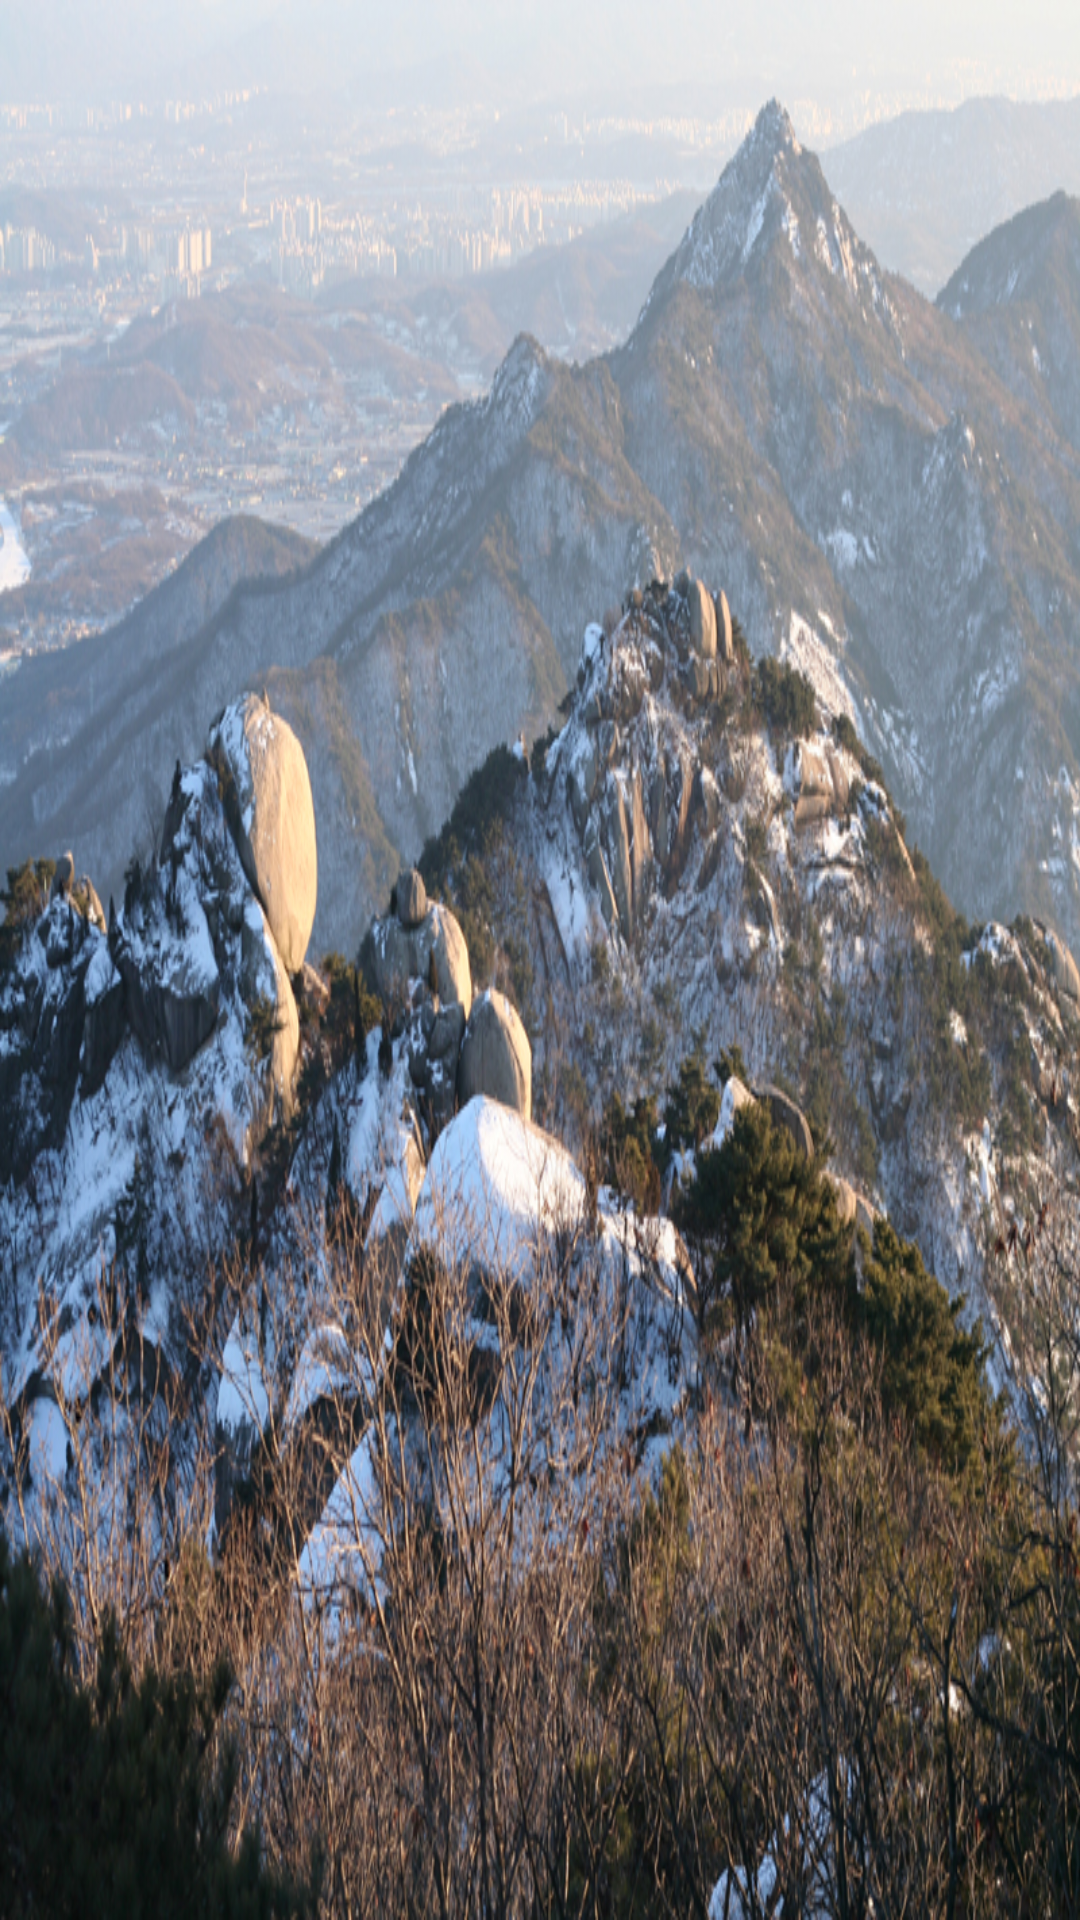

Produce the Android XML layout that renders to this screen, including the resource entries it uses.
<!-- AndroidManifest.xml: application theme android:Theme -->
<!-- res/layout/swinter.xml -->
<?xml version="1.0" encoding="utf-8"?>
<LinearLayout xmlns:android="http://schemas.android.com/apk/res/android"
    android:orientation="vertical" android:layout_width="match_parent"
    android:layout_height="match_parent">

    <ImageView
        android:layout_width="match_parent"
        android:layout_height="match_parent"
        android:src="@drawable/swinter"
        android:scaleType="fitXY"/>

</LinearLayout>
<!-- resources referenced by this layout -->
<resources>
  <!-- drawable swinter: jpg bitmap (drawable-xxhdpi, 516827 bytes) -->
</resources>
